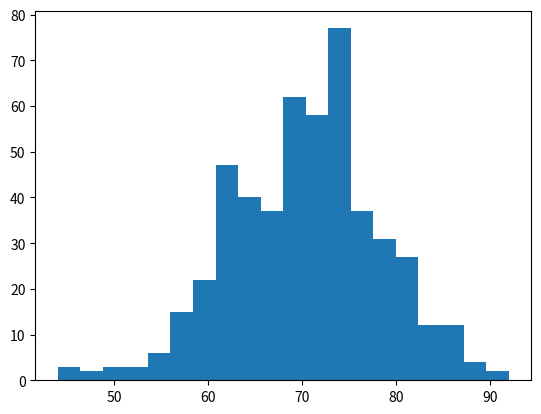

Python code for this plot:
import matplotlib.pyplot as plt
import numpy as np

x_snd=np.random.randn(500)

maths_mu=70
maths_sig=8
maths_marks=np.round(x_snd*maths_sig+maths_mu)

maths_marks

plt.hist(maths_marks,bins=20)
plt.show()

maths_marks.min()

maths_marks.max()

maths_marks.std()

maths_marks